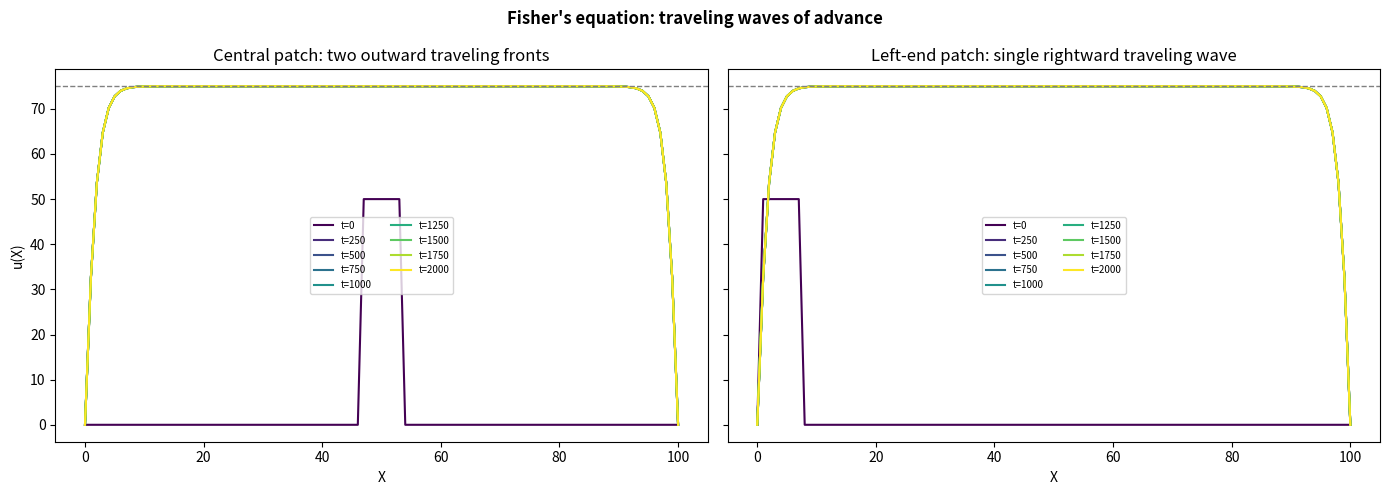

Generate this figure with matplotlib: (Note: this script raises an exception after producing the figure.)
import matplotlib
matplotlib.use("Agg")
import matplotlib.pyplot as plt
import numpy as np

# ----------------------------------------------------------------------
# Fisher's equation:  du/dt = r*u*(1 - u/B) + D * d2u/dX2
# Explicit finite-difference reaction-diffusion integrator:
#   each iteration = one explicit diffusion (Laplacian) step
#                    + one reaction (logistic growth) step added on top.
# Dirichlet boundaries: u fixed at 0 at both ends.
# ----------------------------------------------------------------------

# --- Parameters ---
L   = 100      # domain length
dX  = 1.0      # spatial step
dt  = 0.01     # time step
D   = 1.0      # diffusion coefficient
r   = 0.64     # intrinsic growth rate
B   = 75.0     # carrying capacity

N = int(L / dX) + 1          # number of grid points
X = np.linspace(0, L, N)     # spatial grid

# Explicit-diffusion stability check: D*dt/dX^2 must be <= 0.5
alpha = D * dt / dX**2
print(f"Diffusion number alpha = D*dt/dX^2 = {alpha:.4f} (must be <= 0.5 for stability)")

n_steps   = 200000           # total iterations -> total time = n_steps*dt
snap_every = 25000           # record a snapshot every this many steps


def integrate(u0):
    """Explicitly march Fisher's equation in time, returning snapshots."""
    u = u0.copy()
    snaps = []
    times = []
    for step in range(n_steps + 1):
        if step % snap_every == 0:
            snaps.append(u.copy())
            times.append(step * dt)

        # --- Diffusion step: explicit second difference (Laplacian) ---
        lap = np.zeros_like(u)
        lap[1:-1] = (u[2:] - 2.0 * u[1:-1] + u[:-2]) / dX**2
        # --- Reaction step: logistic growth term added on top ---
        reaction = r * u * (1.0 - u / B)
        # --- Combined explicit Euler update of the interior points ---
        u[1:-1] = u[1:-1] + dt * (D * lap[1:-1] + reaction[1:-1])

        # --- Dirichlet boundaries: held at zero ---
        u[0] = 0.0
        u[-1] = 0.0
    return snaps, times


# --- Initial condition 1: central patch, u = 50 ---
u_center = np.zeros(N)
c = N // 2
u_center[c - 3:c + 4] = 50.0

# --- Initial condition 2: left-end patch, u = 50 ---
u_left = np.zeros(N)
u_left[1:8] = 50.0   # start just inside the left Dirichlet boundary

snaps_c, times_c = integrate(u_center)
snaps_l, times_l = integrate(u_left)

# ----------------------------------------------------------------------
# Quantitative check: front position vs time -> constant speed
# Track the rightmost point where u crosses half carrying capacity.
# ----------------------------------------------------------------------
def front_position(u, level):
    idx = np.where(u >= level)[0]
    return X[idx[-1]] if idx.size else np.nan

level = B / 2.0

print("\n--- Central patch: right-front position at each snapshot ---")
right_fronts = [front_position(s, level) for s in snaps_c]
for t, x in zip(times_c, right_fronts):
    print(f"t = {t:8.1f}   right-front X = {x:.2f}")

print("\n--- Central patch: left-front position at each snapshot ---")
def left_front_position(u, level):
    idx = np.where(u >= level)[0]
    return X[idx[0]] if idx.size else np.nan
left_fronts = [left_front_position(s, level) for s in snaps_c]
for t, x in zip(times_c, left_fronts):
    print(f"t = {t:8.1f}   left-front X = {x:.2f}")

# Estimate front speeds from later snapshots (linear fit, well-developed fronts)
tc = np.array(times_c)
rf = np.array(right_fronts)
lf = np.array(left_fronts)
mask = tc > times_c[len(times_c)//2]  # use second half where fronts are steady
speed_right = np.polyfit(tc[mask], rf[mask], 1)[0]
speed_left  = np.polyfit(tc[mask], lf[mask], 1)[0]
speed_theory = 2.0 * np.sqrt(r * D)   # Fisher minimum wave speed

print(f"\nMeasured central right-front speed = {speed_right:.4f}")
print(f"Measured central left-front speed  = {speed_left:.4f}")
print(f"Theoretical Fisher wave speed 2*sqrt(r*D) = {speed_theory:.4f}")

print("\n--- Left-end patch: right-front position at each snapshot ---")
left_patch_fronts = [front_position(s, level) for s in snaps_l]
for t, x in zip(times_l, left_patch_fronts):
    print(f"t = {t:8.1f}   right-front X = {x:.2f}")

tl = np.array(times_l)
lpf = np.array(left_patch_fronts)
maskl = tl > times_l[len(times_l)//2]
speed_left_patch = np.polyfit(tl[maskl], lpf[maskl], 1)[0]
print(f"\nMeasured left-end-patch rightward-front speed = {speed_left_patch:.4f}")

# Peak amplitude confirms saturation at carrying capacity B
print(f"\nCentral patch final peak u = {snaps_c[-1].max():.4f} (carrying capacity B = {B})")
print(f"Left patch   final peak u = {snaps_l[-1].max():.4f} (carrying capacity B = {B})")

# ----------------------------------------------------------------------
# Plots
# ----------------------------------------------------------------------
fig, axes = plt.subplots(1, 2, figsize=(14, 5), sharey=True)

cmap = plt.cm.viridis
for i, (s, t) in enumerate(zip(snaps_c, times_c)):
    axes[0].plot(X, s, color=cmap(i / (len(snaps_c) - 1)), label=f"t={t:.0f}")
axes[0].axhline(B, ls="--", color="gray", lw=1)
axes[0].set_title("Central patch: two outward traveling fronts")
axes[0].set_xlabel("X"); axes[0].set_ylabel("u(X)")
axes[0].legend(fontsize=7, ncol=2)

for i, (s, t) in enumerate(zip(snaps_l, times_l)):
    axes[1].plot(X, s, color=cmap(i / (len(snaps_l) - 1)), label=f"t={t:.0f}")
axes[1].axhline(B, ls="--", color="gray", lw=1)
axes[1].set_title("Left-end patch: single rightward traveling wave")
axes[1].set_xlabel("X")
axes[1].legend(fontsize=7, ncol=2)

fig.suptitle("Fisher's equation: traveling waves of advance", fontweight="bold")
fig.tight_layout()
plt.savefig("/Users/lvmy/neu/teaching/numericalR/numericalR/recipe-eval/gen/7B.1.1_s4.png", dpi=120)

# ----------------------------------------------------------------------
# One-sentence explanation of why the check confirms the result:
# ----------------------------------------------------------------------
print("\nExplanation: The check confirms traveling waves of advance because the")
print("central patch saturates to carrying capacity B and its two fronts advance")
print("in opposite directions at a constant speed close to the analytic Fisher")
print("value 2*sqrt(r*D), while the left-end patch (blocked by the Dirichlet wall)")
print("emits just one front moving rightward at that same constant speed.")
